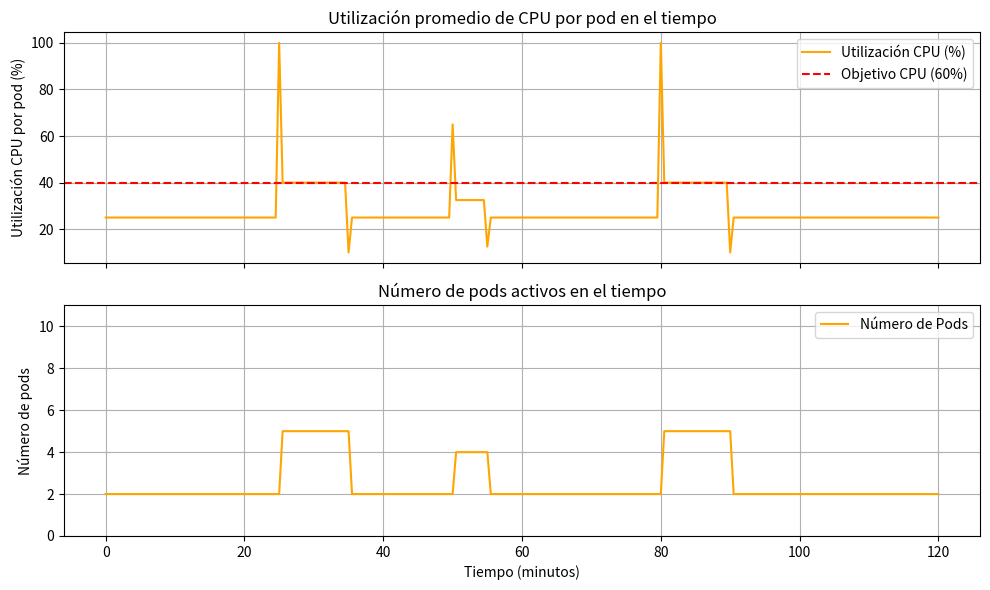

This chart was generated by the following Python code:
import numpy as np
import matplotlib.pyplot as plt

# Parámetros de simulación
total_time_minutes = 120  # tiempo total de simulación en minutos (2 horas)
dt = 0.5  # paso de tiempo en minutos (0.5 min = 30 segundos por paso)
num_steps = int(total_time_minutes / dt) + 1  # cantidad de instantes de tiempo simulados

# Setpoint (objetivo) de utilización de CPU (fracción de 1, es decir 0.80 = 80%)
cpu_target = 0.40

# Límite mínimo y máximo de pods
min_pods = 2
max_pods = 10

# Tiempo de enfriamiento (cooldown) en minutos para evitar escalados muy seguidos
cooldown_minutes = 5  # por ejemplo, 5 minutos de espera mínima entre escalados
cooldown_steps = int(cooldown_minutes / dt)

# Función que modela la carga del sistema (con picos y caídas en el tiempo)
def carga_sistema(t):
    """
    Devuelve la carga total relativa a la capacidad de un pod en el tiempo t (minutos).
    Incluye una carga base y picos de carga en ciertos intervalos de tiempo.
    """
    # Carga base (por ejemplo, 0.5 corresponde a 50% de uso de un pod)
    carga = 0.5
    # Pico 1: alta carga entre 25 y 35 minutos
    if 25 <= t < 35:
        carga += 1.5  # aumento de carga (pico alto)        
    # Pico 2: carga moderada entre 50 y 55 minutos
    if 50 <= t < 55:
        carga += 0.8  # aumento de carga (pico moderado)
    # Pico 3: alta carga entre 80 y 90 minutos
    if 80 <= t < 90:
        carga += 1.5  # aumento de carga (segundo pico alto)

    return carga

# Arreglos para almacenar resultados en el tiempo
tiempos = np.arange(0, total_time_minutes + 0.0001, dt)  # vector de tiempo en minutos
uso_cpu = np.zeros_like(tiempos)    # utilización de CPU por pod (fracción de 1)
cantidad_pods = np.zeros_like(tiempos)  # número de pods activos

# Condiciones iniciales
pods_actuales = min_pods  # iniciar con el número mínimo de pods
ultimo_escaleo = -cooldown_steps  # indicador de último paso donde se escaló (inicializar negativo para permitir escalar al inicio)

# Bucle de simulación en pasos de dt
for i, t in enumerate(tiempos):
    # 1. Calcular carga actual del sistema
    carga_total = carga_sistema(t)
    # 2. Calcular utilización promedio de CPU por pod
    uso_actual = carga_total / pods_actuales
    # Guardar métricas actuales en los arreglos de resultados
    uso_cpu[i] = uso_actual
    cantidad_pods[i] = pods_actuales
    # 3. Controlador proporcional: decidir si escalar según CPU vs objetivo
    if i - ultimo_escaleo >= cooldown_steps:
        # Calcular réplicas deseadas según la fórmula proporcional
        replicas_deseadas = pods_actuales * (uso_actual / cpu_target)
        # Redondear hacia arriba para no infra-provisionar (ceil asegura cubrir la carga)
        nuevos_pods = int(np.ceil(replicas_deseadas))
        # Aplicar límites mínimo y máximo
        if nuevos_pods < min_pods:
            nuevos_pods = min_pods
        if nuevos_pods > max_pods:
            nuevos_pods = max_pods
        # Si hay un cambio en la cantidad de pods, aplicar escalado
        if nuevos_pods != pods_actuales:
            pods_actuales = nuevos_pods
            ultimo_escaleo = i  # registrar el paso en que se escala
# Fin del bucle de simulación

# Graficar resultados
fig, (ax1, ax2) = plt.subplots(2, 1, figsize=(10,6), sharex=True)
# Gráfico de utilización de CPU (% por pod)
ax1.plot(tiempos, uso_cpu * 100, color='orange', label='Utilización CPU (%)')
ax1.axhline(cpu_target * 100, color='r', linestyle='--', label='Objetivo CPU (60%)')
ax1.set_ylabel('Utilización CPU por pod (%)')
ax1.set_title('Utilización promedio de CPU por pod en el tiempo')
ax1.legend(loc='upper right')
ax1.grid(True)
# Gráfico del número de pods activos
ax2.plot(tiempos, cantidad_pods, color='orange', label='Número de Pods')
ax2.set_ylabel('Número de pods')
ax2.set_xlabel('Tiempo (minutos)')
ax2.set_title('Número de pods activos en el tiempo')
ax2.set_ylim(0, max_pods + 1)
ax2.legend(loc='upper right')
ax2.grid(True)
plt.tight_layout()
plt.show()
